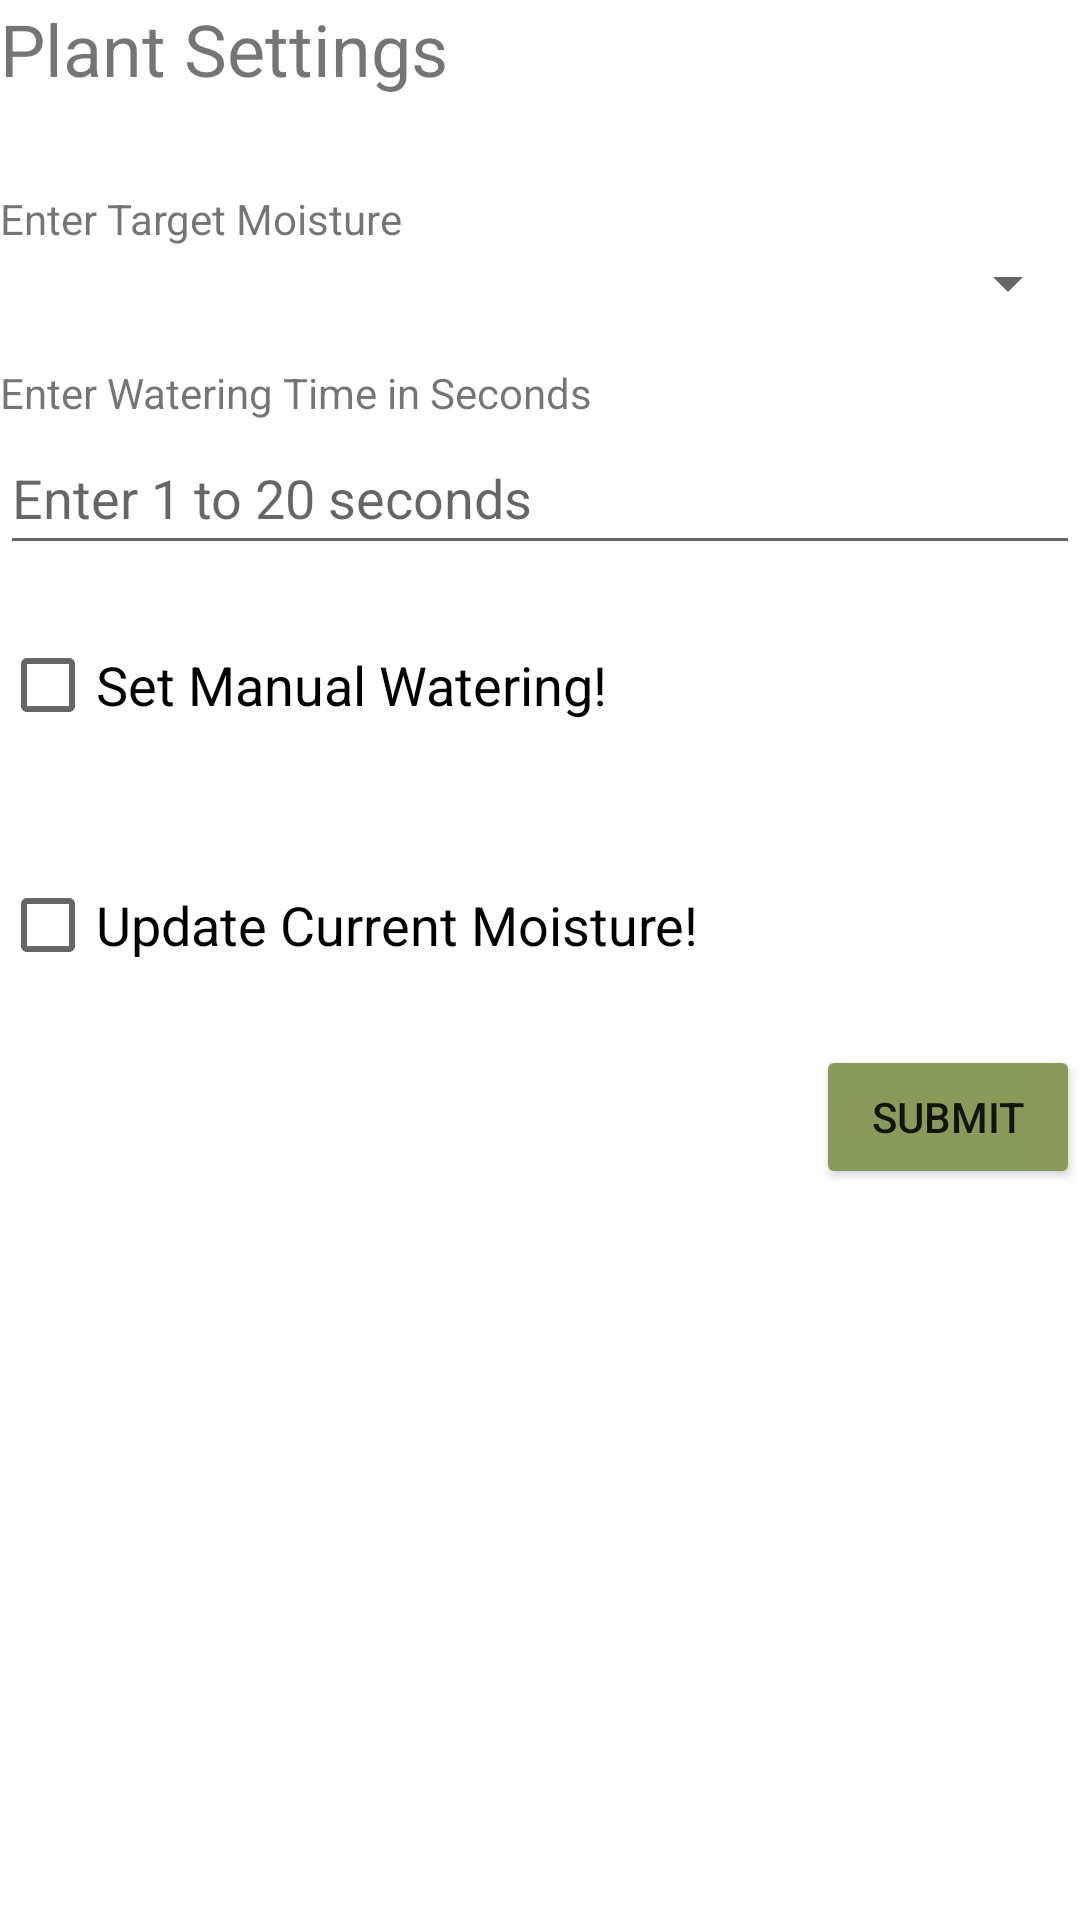

Reconstruct the res/layout file that produces this screen, plus the resources it refers to.
<!-- AndroidManifest.xml: application theme Theme.Elec390_proj_demo -->
<!-- res/layout/plant_profile_dialog.xml -->
<?xml version="1.0" encoding="utf-8"?>
<LinearLayout xmlns:android="http://schemas.android.com/apk/res/android"
    xmlns:app="http://schemas.android.com/apk/res-auto"
    android:layout_width="match_parent"
    android:layout_height="match_parent"
    android:id="@+id/profile"
    android:layout_margin="16dp"
    android:orientation="vertical">

    <TextView
        android:layout_width="wrap_content"
        android:layout_height="wrap_content"
        android:layout_marginBottom="16dp"
        android:text="Plant Settings"
        android:textSize="24sp" />

    <TextView
        android:id="@+id/textView_tgt_moisture"
        android:layout_width="wrap_content"
        android:layout_height="wrap_content"
        android:layout_alignParentLeft="true"
        android:layout_marginTop="15dp"
        android:text="Enter Target Moisture"
        android:textSize="14sp" />

    <EditText
        android:id="@+id/target_moisture_dia"
        android:layout_width="match_parent"
        android:layout_height="wrap_content"
        android:visibility="gone"
        android:hint="Target Moisture"
        android:imeOptions="actionNext"
        android:inputType="numberSigned" />

    <Spinner
        android:id="@+id/target_moisture_options"
        android:layout_width="match_parent"
        android:layout_height="wrap_content" />

    <TextView
        android:id="@+id/textView_water_amount"
        android:layout_width="wrap_content"
        android:layout_height="wrap_content"
        android:layout_alignParentLeft="true"
        android:layout_marginTop="15dp"
        android:text="Enter Watering Time in Seconds"
        android:textSize="14sp" />

    <EditText
        android:id="@+id/watering_amount_dia"
        android:layout_width="match_parent"
        android:layout_height="48dp"
        android:hint="Enter 1 to 20 seconds"
        android:digits="0123456789"
        android:inputType="number"
        android:imeOptions="actionNext" />
    
    <CheckBox
        android:id="@+id/manual_watering_check"
        android:layout_width="wrap_content"
        android:layout_height="wrap_content"
        android:layout_marginTop="16dp"
        android:layout_marginBottom="16dp"
        android:text="Set Manual Watering!"
        android:textSize="18sp" />

    <CheckBox
        android:id="@+id/auto_refresh_check"
        android:layout_width="wrap_content"
        android:layout_height="wrap_content"
        android:layout_marginTop="16dp"
        android:layout_marginBottom="16dp"
        android:text="Update Current Moisture!"
        android:textSize="18sp" />
    
    <Button
        android:id="@+id/profile_submit_dia"
        android:layout_width="wrap_content"
        android:layout_height="wrap_content"
        android:layout_gravity="end"
        android:text="Submit"
        android:backgroundTint="@color/moss_green" />

</LinearLayout>
<!-- resources referenced by this layout -->
<resources>
  <color name="moss_green">#FF8A9A5B</color>
  <style name="Theme.Elec390_proj_demo" parent="Theme.MaterialComponents.DayNight.DarkActionBar">
          
          <item name="colorPrimary">@color/moss_green</item>
          <item name="colorPrimaryVariant">@color/moss_green</item>
          <item name="colorOnPrimary">@color/white</item>
          
          <item name="colorSecondary">@color/teal_200</item>
          <item name="colorSecondaryVariant">@color/teal_700</item>
          <item name="colorOnSecondary">@color/black</item>
          
          <item name="android:statusBarColor">?attr/colorPrimaryVariant</item>
          
      </style>
  <color name="white">#FFFFFFFF</color>
  <color name="teal_200">#FF03DAC5</color>
  <color name="teal_700">#FF018786</color>
  <color name="black">#FF000000</color>
</resources>
